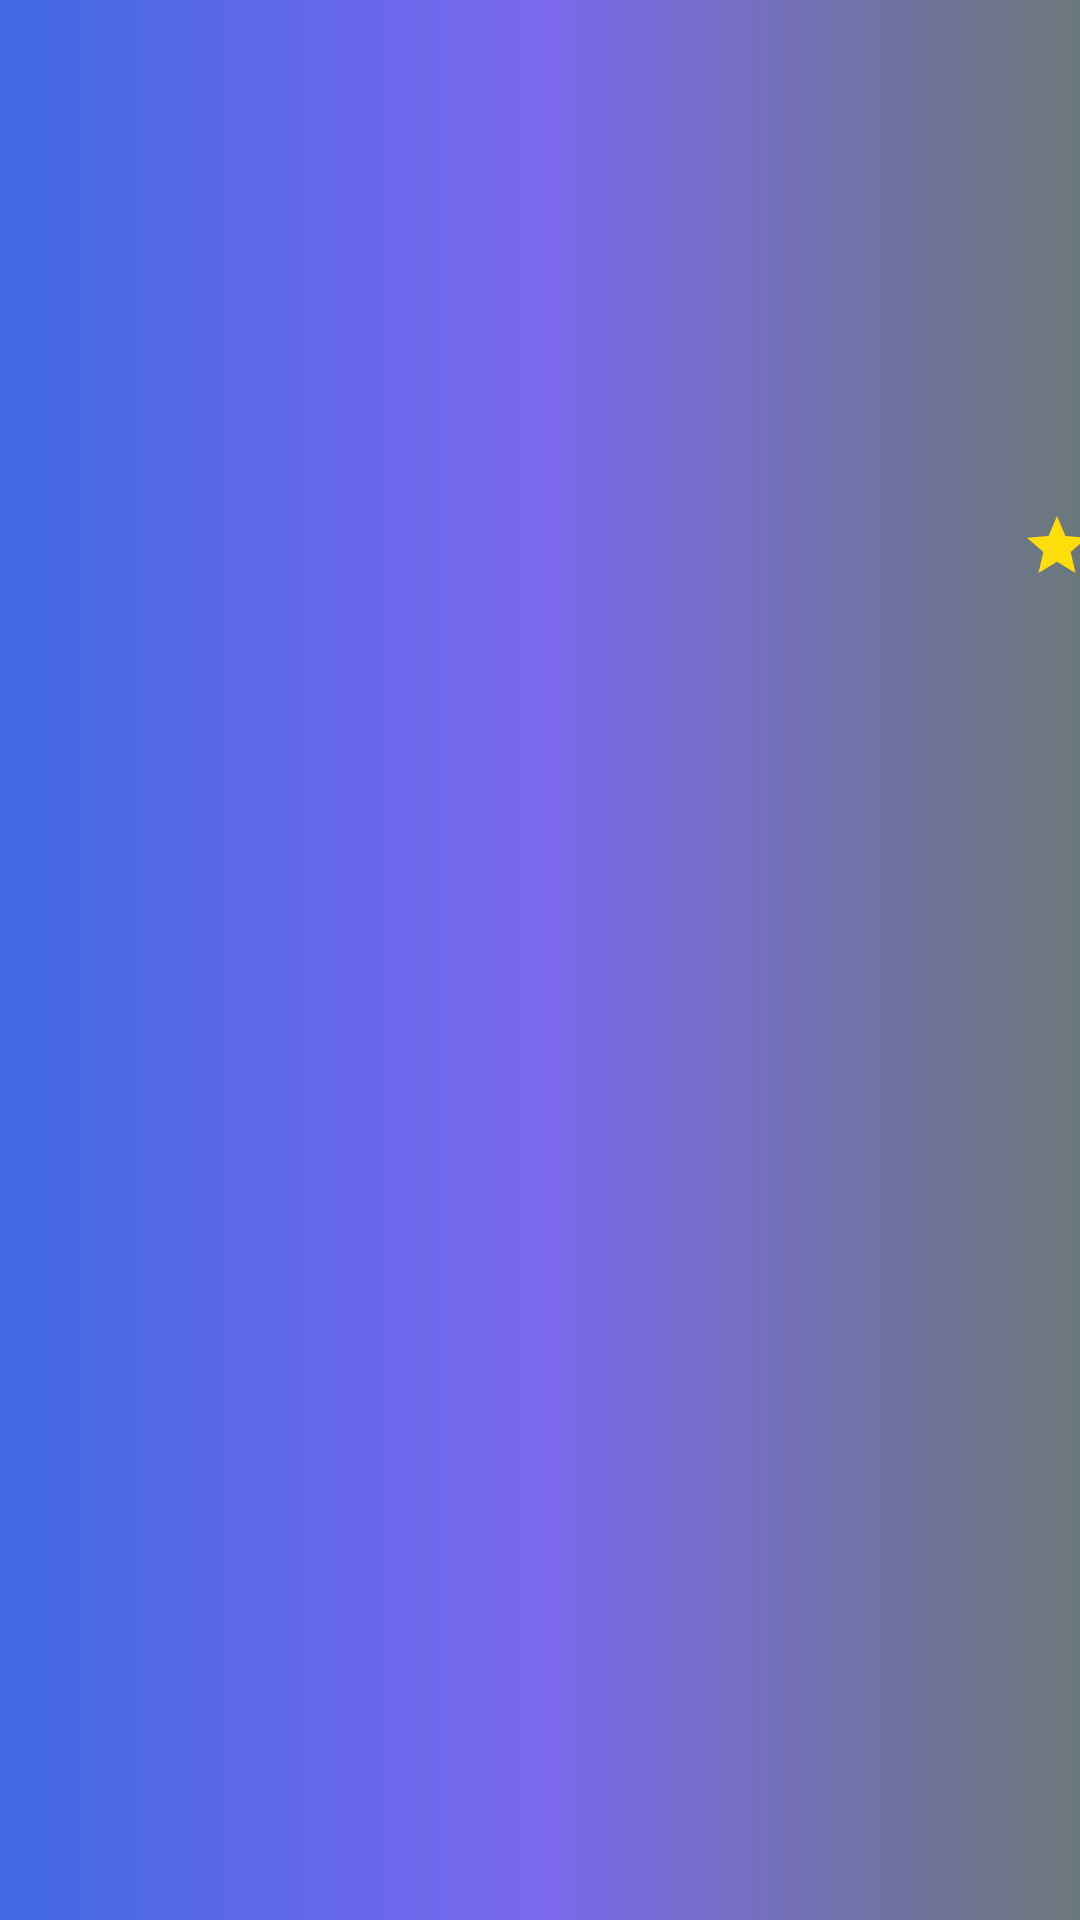

Android layout source for this screen:
<!-- AndroidManifest.xml: application theme Theme.FirstProjectInfnet -->
<!-- res/layout/fragment_home_task_detail.xml -->
<?xml version="1.0" encoding="utf-8"?>
<FrameLayout xmlns:android="http://schemas.android.com/apk/res/android"
    xmlns:app="http://schemas.android.com/apk/res-auto"
    xmlns:tools="http://schemas.android.com/tools"
    android:layout_width="match_parent"
    android:layout_height="match_parent"
    tools:context=".home.presentation.HomeTaskDetailFragment">


    <RelativeLayout
        android:background="@drawable/gradient_toolbar"
        android:layout_width="match_parent"
        android:layout_height="match_parent"
        android:elevation="24dp"
        app:cardElevation="10dp"
        app:cardCornerRadius="4dp">


        <TextView
            android:id="@+id/txt_date_expire"
            android:layout_width="wrap_content"
            android:layout_height="wrap_content"
            android:textColor="@color/black"
            android:layout_marginStart="84dp"
            android:layout_marginTop="36dp"
            android:textSize="16sp"
            android:textStyle="bold"
            tools:text="Data de Expiração: 12/04/2023 - 08:00" />

        <androidx.constraintlayout.widget.ConstraintLayout
            android:layout_width="match_parent"
            android:layout_height="match_parent">

            <ImageView
                android:id="@+id/imageTask"
                android:layout_width="148dp"
                android:layout_height="148dp"
                android:layout_marginTop="100dp"
                android:src="@drawable/notepadlogo"
                app:layout_constraintHorizontal_bias="0.06"
                app:layout_constraintLeft_toLeftOf="parent"
                app:layout_constraintRight_toRightOf="parent"
                app:layout_constraintTop_toTopOf="parent" />


            <TextView
                android:id="@+id/txt_title"
                android:layout_width="170dp"
                android:layout_height="wrap_content"
                android:layout_marginTop="170dp"
                android:layout_marginStart="14dp"
                android:textColor="@color/white"
                android:textSize="18sp"
                android:textStyle="bold|italic"
                app:layout_constraintHorizontal_bias="0.0"
                app:layout_constraintLeft_toRightOf="@id/imageTask"
                app:layout_constraintRight_toRightOf="parent"
                app:layout_constraintTop_toTopOf="parent"
                tools:text="Titulo de uma Tarefa" />

            <ImageView
                android:id="@+id/imageFav"
                android:layout_width="wrap_content"
                android:layout_height="wrap_content"
                android:layout_marginTop="170dp"
                android:src="@drawable/baseline_star_24"
                app:layout_constraintLeft_toRightOf="@id/txt_title"
                app:layout_constraintRight_toRightOf="parent"
                app:layout_constraintTop_toTopOf="parent" />

            <TextView
                android:layout_width="wrap_content"
                android:layout_height="wrap_content"
                android:layout_marginStart="24dp"
                android:padding="16dp"
                android:id="@+id/txt_description"
                android:textSize="18sp"
                android:textStyle="bold|italic"
                android:textColor="@color/white"
                app:layout_constraintHorizontal_bias="0.06"
                app:layout_constraintLeft_toLeftOf="parent"
                app:layout_constraintRight_toRightOf="parent"
                app:layout_constraintTop_toBottomOf="@id/imageTask"
                tools:text="Descrição de uma tarefa de uma Tarefa hahah ahahahaahahahahahahahhdausdhasudhuashausdhaudhuasdhuasdhausdhaudh" />
        </androidx.constraintlayout.widget.ConstraintLayout>
    </RelativeLayout>
</FrameLayout>
<!-- resources referenced by this layout -->
<resources>
  <color name="black">#FF000000</color>
  <color name="white">#FFFFFFFF</color>
  <!-- drawable baseline_star_24 (drawable) -->
  <vector android:height="24dp" android:tint="#FFDE0A"
      android:viewportHeight="24" android:viewportWidth="24"
      android:width="24dp" xmlns:android="http://schemas.android.com/apk/res/android">
      <path android:fillColor="@android:color/white" android:pathData="M12,17.27L18.18,21l-1.64,-7.03L22,9.24l-7.19,-0.61L12,2 9.19,8.63 2,9.24l5.46,4.73L5.82,21z"/>
  </vector>
  <!-- drawable gradient_toolbar (drawable) -->
  <?xml version="1.0" encoding="utf-8"?>
  <shape xmlns:android="http://schemas.android.com/apk/res/android">
      <gradient
          android:type="linear"
          android:angle="0"
          android:startColor="#4169E1"
          android:centerColor="#7B68EE"
          android:endColor="#6B787A"
          />
  </shape>
  <style name="Theme.FirstProjectInfnet" parent="Theme.MaterialComponents.DayNight.DarkActionBar">
          
          <item name="colorPrimary">#6B787A</item>
          <item name="colorPrimaryVariant">#6B787A</item>
          <item name="colorOnPrimary">@color/white</item>
          
          <item name="colorSecondary">#6B787A</item>
          <item name="colorSecondaryVariant">#6B787A</item>
          <item name="colorOnSecondary">@color/black</item>
          
          <item name="android:statusBarColor">?attr/colorPrimaryVariant</item>
          
      </style>
</resources>
